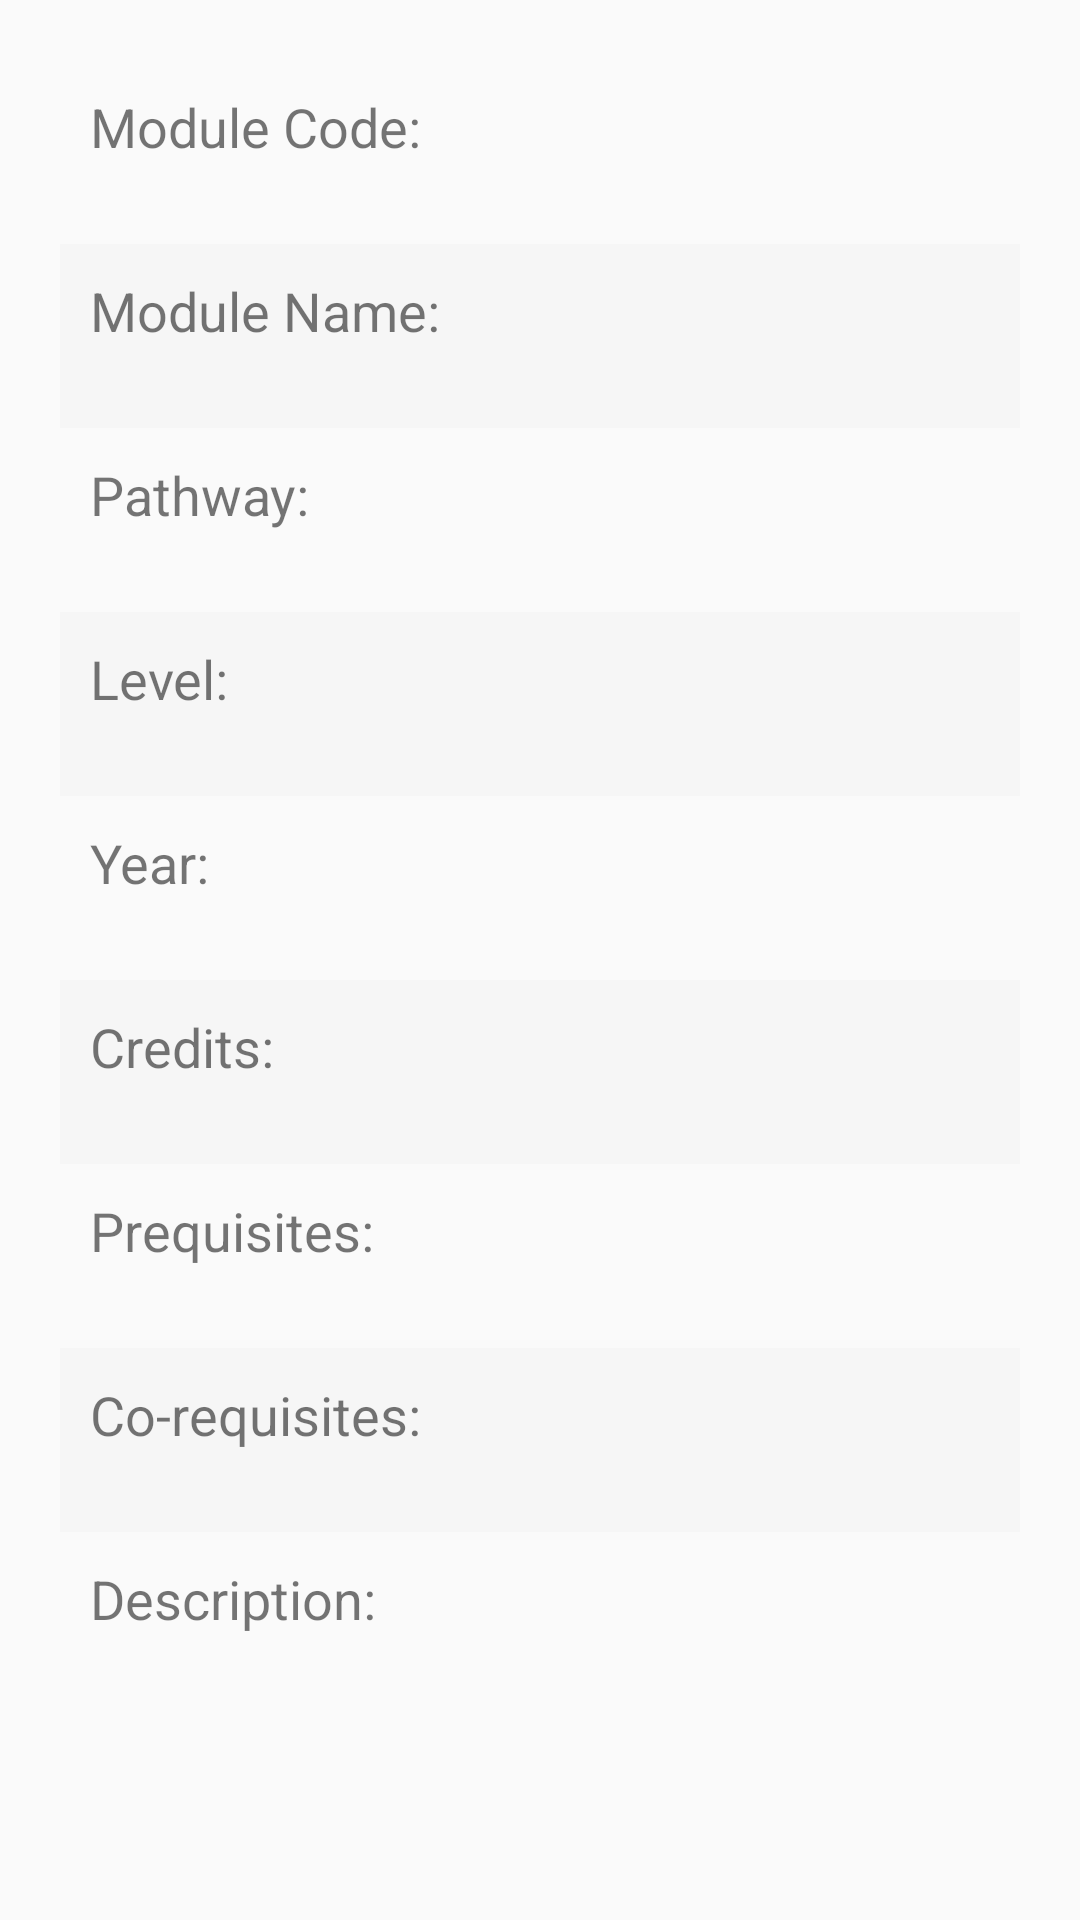

Reconstruct the res/layout file that produces this screen, plus the resources it refers to.
<!-- AndroidManifest.xml: application theme AppTheme -->
<!-- res/layout/module_desc.xml -->
<android.widget.RelativeLayout xmlns:android="http://schemas.android.com/apk/res/android"

    xmlns:app="http://schemas.android.com/apk/res-auto"
    xmlns:tools="http://schemas.android.com/tools"
    android:layout_width="match_parent"
    android:layout_height="match_parent"
    android:id="@+id/module_desc"
    >
    <ScrollView
        android:fillViewport="true"
        android:layout_width="match_parent"
        android:layout_height="match_parent">

    <LinearLayout
        android:layout_width="match_parent"
        android:layout_height="match_parent"
        android:orientation="vertical"
        android:padding="20dp"
        android:weightSum="100">

        <LinearLayout
            android:weightSum="100"
            android:layout_width="match_parent"
            android:layout_height="wrap_content"
            android:layout_weight="10"
            android:orientation="horizontal"
            android:padding="10dp">

            <TextView
                android:layout_weight="50"
                android:layout_width="0dp"
                android:layout_height="wrap_content"
                android:text="Module Code:"
                android:textSize="18dp"/>


            <TextView
                android:id="@+id/moduleCodeTv"
                android:layout_weight="50"
                android:layout_width="0dp"
                android:layout_height="wrap_content"
                android:textSize="18dp"/>

        </LinearLayout>
        <LinearLayout
            android:weightSum="100"
            android:layout_width="match_parent"
            android:layout_height="wrap_content"
            android:layout_weight="10"
            android:orientation="horizontal"
            android:background="#f6f6f6"
            android:padding="10dp">

            <TextView
                android:layout_weight="50"
                android:layout_width="0dp"
                android:layout_height="wrap_content"
                android:text="Module Name:"
                android:textSize="18dp"/>


            <TextView
                android:id="@+id/moduleNAmeTv"
                android:layout_weight="50"
                android:layout_width="0dp"
                android:layout_height="wrap_content"
                android:textSize="18dp"/>
        </LinearLayout>
        <LinearLayout
            android:weightSum="100"
            android:layout_width="match_parent"
            android:layout_height="wrap_content"
            android:orientation="horizontal"
            android:layout_weight="10"
            android:padding="10dp">

            <TextView
                android:layout_weight="50"
                android:layout_width="0dp"
                android:layout_height="wrap_content"
                android:text="Pathway:"
                android:textSize="18dp"/>

            <TextView
                android:id="@+id/pathwayTv"
                android:layout_weight="50"
                android:layout_width="0dp"
                android:layout_height="wrap_content"
                android:textSize="18dp"/>

        </LinearLayout>
        <LinearLayout
            android:weightSum="100"
            android:layout_width="match_parent"
            android:layout_height="wrap_content"
            android:layout_weight="10"
            android:orientation="horizontal"
            android:background="#f6f6f6"
            android:padding="10dp">

            <TextView
                android:layout_weight="50"
                android:layout_width="0dp"
                android:layout_height="wrap_content"
                android:text="Level:"
                android:textSize="18dp"/>

            <TextView
                android:layout_weight="50"
                android:id="@+id/levelTv"
                android:layout_width="0dp"
                android:layout_height="wrap_content"
                android:textSize="18dp"/>

        </LinearLayout>
        <LinearLayout
            android:weightSum="100"
            android:layout_width="match_parent"
            android:layout_height="wrap_content"
            android:layout_weight="10"
            android:orientation="horizontal"
            android:padding="10dp">

            <TextView
                android:layout_weight="50"
                android:layout_width="0dp"
                android:layout_height="wrap_content"
                android:text="Year:"
                android:textSize="18dp"/>

            <TextView
                android:layout_weight="50"
                android:id="@+id/yearTv"
                android:layout_width="0dp"
                android:layout_height="wrap_content"
                android:textSize="18dp"/>

        </LinearLayout>
        <LinearLayout
            android:weightSum="100"
            android:layout_width="match_parent"
            android:layout_height="wrap_content"
            android:layout_weight="10"
            android:orientation="horizontal"
            android:background="#f6f6f6"
            android:padding="10dp">

            <TextView
                android:layout_weight="50"
                android:layout_width="0dp"
                android:layout_height="wrap_content"
                android:text="Credits:"
                android:textSize="18dp"/>

            <TextView
                android:layout_weight="50"
                android:id="@+id/creditsTv"
                android:layout_width="0dp"
                android:layout_height="wrap_content"
                android:textSize="18dp"/>

        </LinearLayout>
        <LinearLayout
            android:weightSum="100"
            android:layout_width="match_parent"
            android:layout_height="wrap_content"
            android:layout_weight="10"
            android:orientation="horizontal"
            android:padding="10dp">

            <TextView
                android:layout_weight="50"
                android:layout_width="0dp"
                android:layout_height="wrap_content"
                android:text="Prequisites:"
                android:textSize="18dp"/>

            <TextView
                android:layout_weight="50"
                android:id="@+id/prereqTv"
                android:layout_width="0dp"
                android:layout_height="wrap_content"
                android:textSize="18dp"/>

        </LinearLayout>
        <LinearLayout
            android:weightSum="100"
            android:layout_width="match_parent"
            android:layout_height="wrap_content"
            android:layout_weight="10"
            android:orientation="horizontal"
            android:background="#f6f6f6"
            android:padding="10dp">

            <TextView
                android:layout_weight="50"
                android:layout_width="0dp"
                android:layout_height="wrap_content"
                android:text="Co-requisites:"
                android:textSize="18dp"/>

            <TextView
                android:layout_weight="50"
                android:id="@+id/coreqTv"
                android:layout_width="0dp"
                android:layout_height="wrap_content"
                android:textSize="18dp"/>


        </LinearLayout>

        <LinearLayout
            android:weightSum="100"
            android:layout_width="match_parent"
            android:layout_height="wrap_content"
            android:layout_weight="30"
            android:orientation="vertical"
            android:padding="10dp">

            <TextView
                android:layout_weight="50"
                android:layout_width="wrap_content"
                android:layout_height="wrap_content"
                android:text="Description:"
                android:textSize="18dp"/>

            <TextView
                android:layout_weight="50"
                android:id="@+id/descTv"
                android:layout_width="wrap_content"
                android:layout_height="wrap_content"
                android:layout_margin="3dp"
                android:textSize="18dp"/>

        </LinearLayout>

    </LinearLayout>

    </ScrollView>

</android.widget.RelativeLayout>
<!-- resources referenced by this layout -->
<resources>
  <style name="AppTheme" parent="Theme.AppCompat.Light.DarkActionBar">
          
          <item name="colorPrimary">@color/colorPrimary</item>
          <item name="colorPrimaryDark">@color/colorStatusBar</item>
          <item name="colorAccent">@color/colorAccent</item>
      </style>
  <color name="colorPrimary">#FEC107</color>
  <color name="colorStatusBar">#FF9F00</color>
  <color name="colorAccent">#54579F</color>
</resources>
